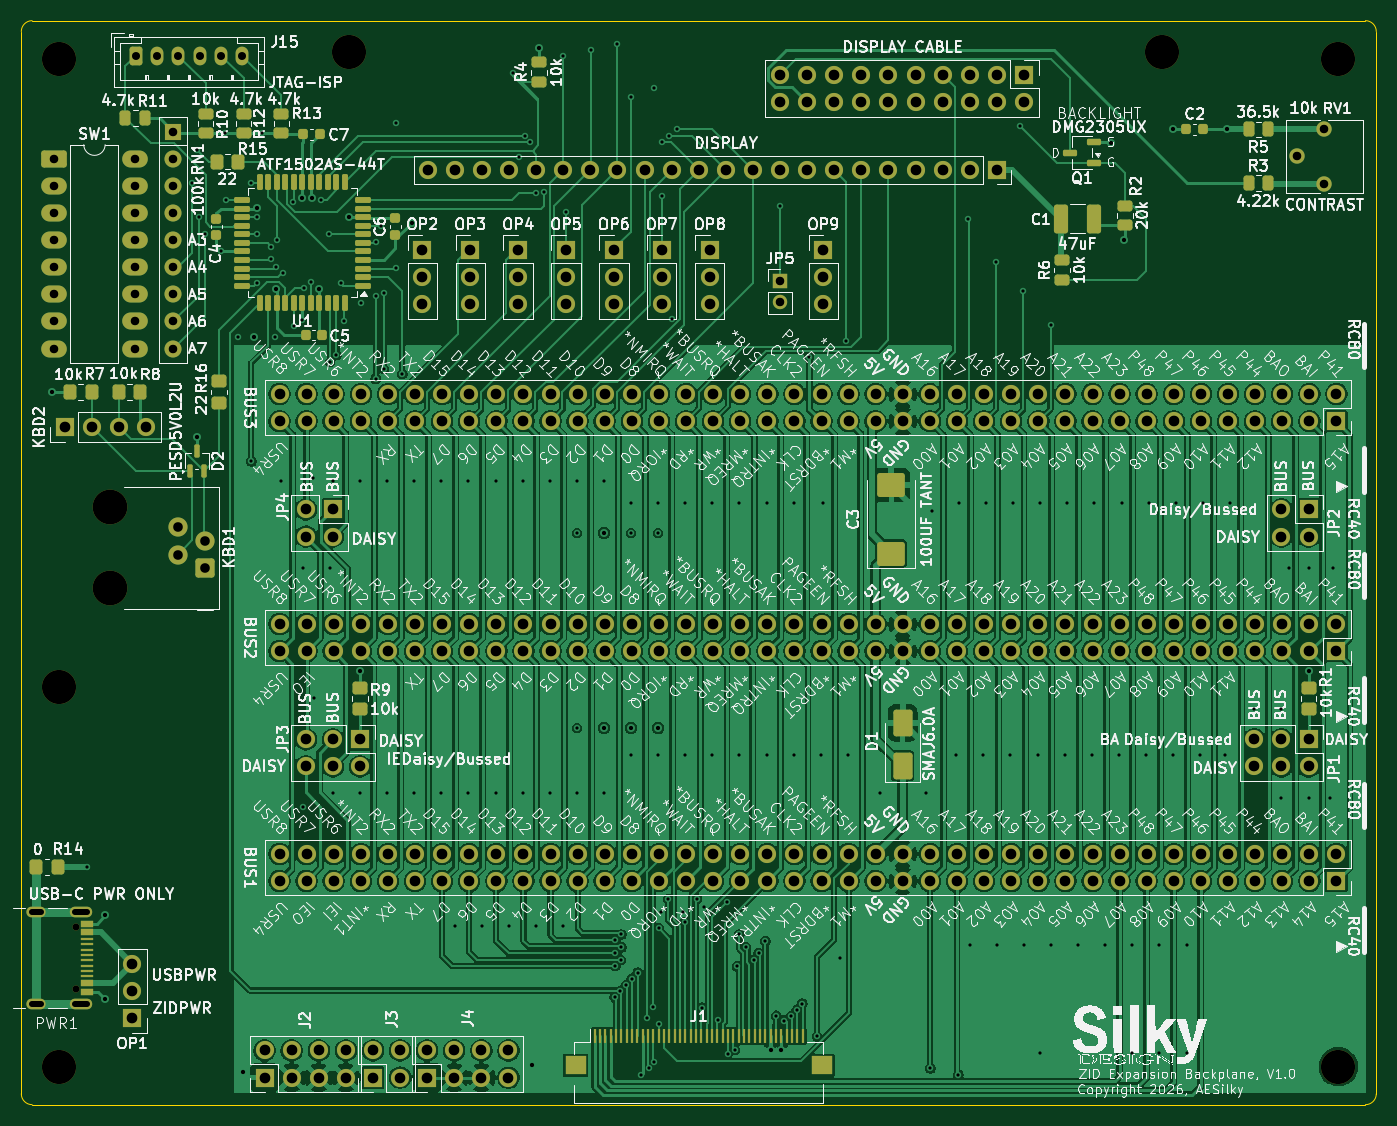
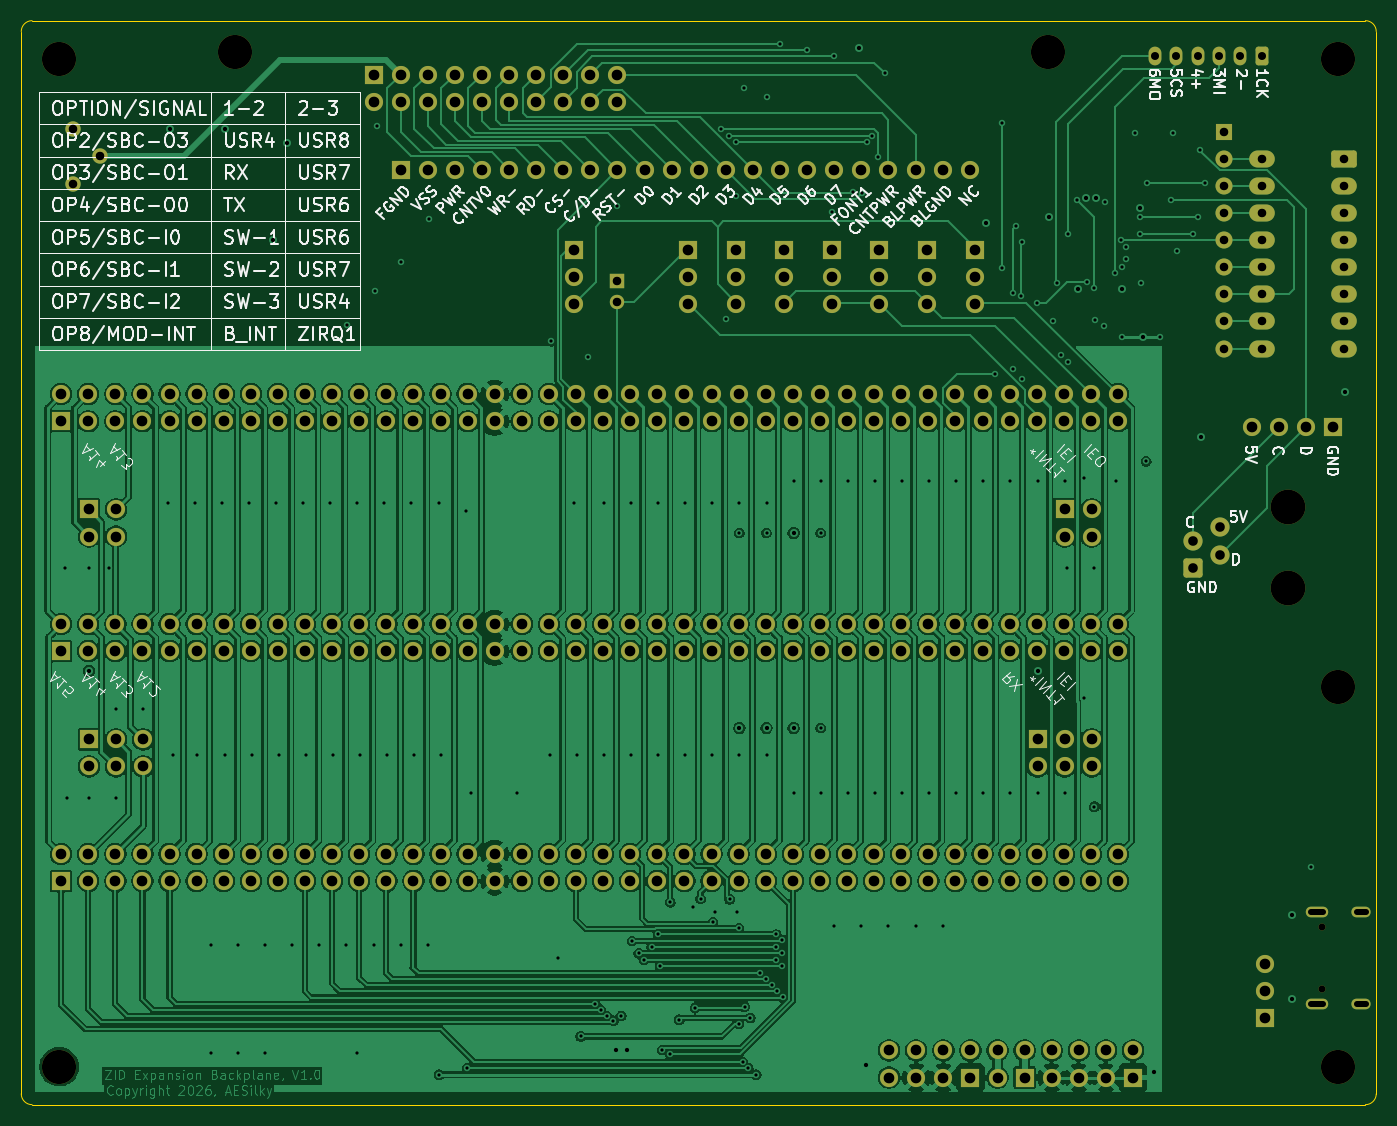
Circuit board: 13 layer files. Board 127.0 x 101.6 mm.
- bottom_copper: ZID_EXP_BP-B_Cu.gbr (458400 bytes)
- bottom_mask: ZID_EXP_BP-B_Mask.gbr (13609 bytes)
- paste: ZID_EXP_BP-B_Paste.gbr (470 bytes)
- bottom_silk: ZID_EXP_BP-B_Silkscreen.gbr (135863 bytes)
- outline: ZID_EXP_BP-Edge_Cuts.gbr (1035 bytes)
- top_copper: ZID_EXP_BP-F_Cu.gbr (567449 bytes)
- top_mask: ZID_EXP_BP-F_Mask.gbr (20362 bytes)
- paste: ZID_EXP_BP-F_Paste.gbr (7783 bytes)
- top_silk: ZID_EXP_BP-F_Silkscreen.gbr (758309 bytes)
- inner_copper: ZID_EXP_BP-In1_Cu.gbr (722835 bytes)
- inner_copper: ZID_EXP_BP-In2_Cu.gbr (711978 bytes)
- drill: ZID_EXP_BP-NPTH-drl.gbr (1086 bytes)
- drill: ZID_EXP_BP-PTH-drl.gbr (20987 bytes)

=== bottom_copper: ZID_EXP_BP-B_Cu.gbr (458400 bytes, source omitted) ===
=== bottom_mask: ZID_EXP_BP-B_Mask.gbr (13609 bytes, source omitted) ===
=== paste: ZID_EXP_BP-B_Paste.gbr ===
%TF.GenerationSoftware,KiCad,Pcbnew,9.0.9*%
%TF.CreationDate,2026-08-16T12:20:23-07:00*%
%TF.ProjectId,ZID_EXP_BP,5a49445f-4558-4505-9f42-502e6b696361,PR 1.0*%
%TF.SameCoordinates,Original*%
%TF.FileFunction,Paste,Bot*%
%TF.FilePolarity,Positive*%
%FSLAX46Y46*%
G04 Gerber Fmt 4.6, Leading zero omitted, Abs format (unit mm)*
G04 Created by KiCad (PCBNEW 9.0.9) date 2026-08-16 12:20:23*
%MOMM*%
%LPD*%
G01*
G04 APERTURE LIST*
G04 APERTURE END LIST*
M02*

=== bottom_silk: ZID_EXP_BP-B_Silkscreen.gbr (135863 bytes, source omitted) ===
=== outline: ZID_EXP_BP-Edge_Cuts.gbr ===
%TF.GenerationSoftware,KiCad,Pcbnew,9.0.9*%
%TF.CreationDate,2026-08-16T12:20:23-07:00*%
%TF.ProjectId,ZID_EXP_BP,5a49445f-4558-4505-9f42-502e6b696361,PR 1.0*%
%TF.SameCoordinates,Original*%
%TF.FileFunction,Profile,NP*%
%FSLAX46Y46*%
G04 Gerber Fmt 4.6, Leading zero omitted, Abs format (unit mm)*
G04 Created by KiCad (PCBNEW 9.0.9) date 2026-08-16 12:20:23*
%MOMM*%
%LPD*%
G01*
G04 APERTURE LIST*
%TA.AperFunction,Profile*%
%ADD10C,0.050000*%
%TD*%
G04 APERTURE END LIST*
D10*
X77611599Y-45118491D02*
G75*
G02*
X78627599Y-44102499I1016001J-9D01*
G01*
X77611599Y-144686491D02*
X77611599Y-45118491D01*
X78627599Y-44102491D02*
X203595599Y-44102491D01*
X78627599Y-145702491D02*
G75*
G02*
X77611609Y-144686491I1J1015991D01*
G01*
X203595599Y-44102491D02*
G75*
G02*
X204611609Y-45118491I1J-1016009D01*
G01*
X203595599Y-145702491D02*
X78627599Y-145702491D01*
X204611599Y-45118491D02*
X204611599Y-144686491D01*
X204611599Y-144686491D02*
G75*
G02*
X203595599Y-145702499I-1015999J-9D01*
G01*
M02*

=== top_copper: ZID_EXP_BP-F_Cu.gbr (567449 bytes, source omitted) ===
=== top_mask: ZID_EXP_BP-F_Mask.gbr (20362 bytes, source omitted) ===
=== paste: ZID_EXP_BP-F_Paste.gbr (7783 bytes, source omitted) ===
=== top_silk: ZID_EXP_BP-F_Silkscreen.gbr (758309 bytes, source omitted) ===
=== inner_copper: ZID_EXP_BP-In1_Cu.gbr (722835 bytes, source omitted) ===
=== inner_copper: ZID_EXP_BP-In2_Cu.gbr (711978 bytes, source omitted) ===
=== drill: ZID_EXP_BP-NPTH-drl.gbr ===
%TF.GenerationSoftware,KiCad,Pcbnew,9.0.9*%
%TF.CreationDate,2026-08-16T12:20:30-07:00*%
%TF.ProjectId,ZID_EXP_BP,5a49445f-4558-4505-9f42-502e6b696361,PR 1.0*%
%TF.SameCoordinates,Original*%
%TF.FileFunction,NonPlated,1,4,NPTH,Drill*%
%TF.FilePolarity,Positive*%
%FSLAX46Y46*%
G04 Gerber Fmt 4.6, Leading zero omitted, Abs format (unit mm)*
G04 Created by KiCad (PCBNEW 9.0.9) date 2026-08-16 12:20:30*
%MOMM*%
%LPD*%
G01*
G04 APERTURE LIST*
%TA.AperFunction,ComponentDrill*%
%ADD10C,0.650000*%
%TD*%
%TA.AperFunction,ComponentDrill*%
%ADD11C,3.200000*%
%TD*%
%TA.AperFunction,ComponentDrill*%
%ADD12C,3.251200*%
%TD*%
G04 APERTURE END LIST*
D10*
%TO.C,PWR1*%
X82698099Y-129040091D03*
X82698099Y-134820091D03*
D11*
%TO.C,H7*%
X81167599Y-47658491D03*
%TO.C,H10*%
X81167599Y-106586491D03*
%TO.C,H6*%
X81167599Y-142146491D03*
%TO.C,H2*%
X108350759Y-47072131D03*
%TO.C,H1*%
X184550759Y-47072131D03*
%TO.C,H8*%
X201055599Y-47658491D03*
%TO.C,H9*%
X201055599Y-142146491D03*
D12*
%TO.C,KBD1*%
X85909599Y-89695491D03*
X85909599Y-97315491D03*
M02*

=== drill: ZID_EXP_BP-PTH-drl.gbr (20987 bytes, source omitted) ===
